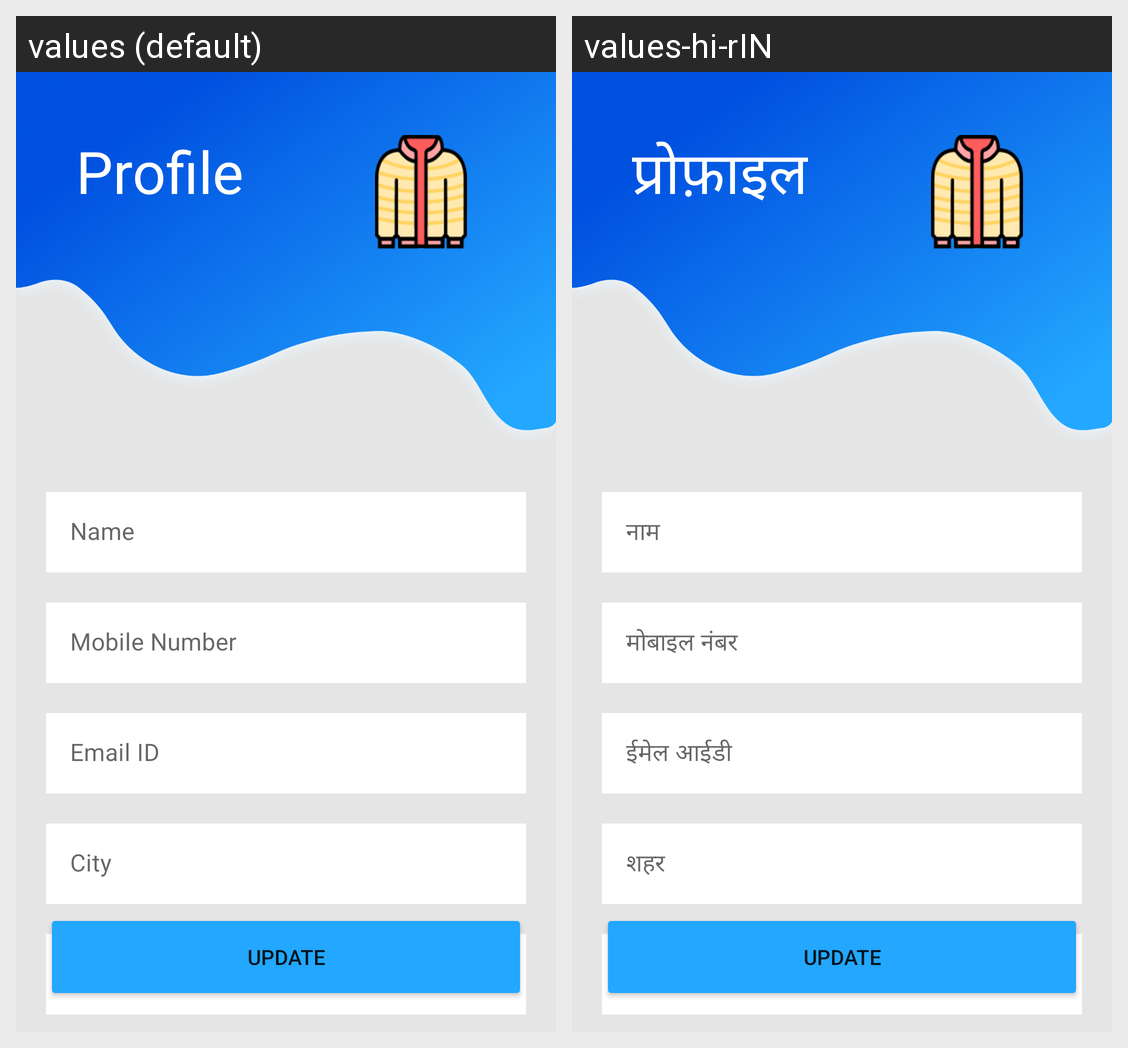

Locale-by-locale string values for the Android screen shown in this grid:
Android screen res/layout/activity_profile_update.xml rendered under 2 locales, left to right: values (default), values-hi-rIN. Device: Nexus 5 (rendered at 1080×1920; each locale shown at half size, 540×960, under a caption strip naming it); theme Theme.LaunderUp.
Strings drawn on this screen, with the default value and each locale's value (text and hints the layout hard-codes, and strings that could not be matched under every locale, appear in the picture but are not listed):

profile
  values: Profile
  values-hi-rIN: प्रोफ़ाइल

name
  values: Name
  values-hi-rIN: नाम

mobile_number
  values: Mobile Number
  values-hi-rIN: मोबाइल नंबर

email_id
  values: Email ID
  values-hi-rIN: ईमेल आईडी

city
  values: City
  values-hi-rIN: शहर

pin_code
  values: PinCode
  values-hi-rIN: पिन कोड

update
  values: Update
  values-hi-rIN: Update
